Run: headless pygame with SDL's dummy video driver; simulated clock (each Clock.tick advances the game by its frame time, no real sleeping); random seed 0; keys injected as events and as key.get_pressed() state; mouse plan: one left click at the window centre at the start of phase 2, then a move to the lower-right quarter at the start of phase 3.
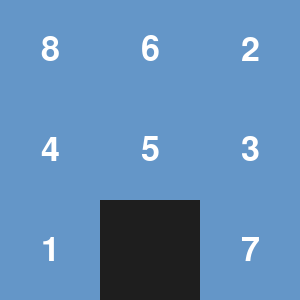
Frame 1 of 4 · flips 1–60 · no input
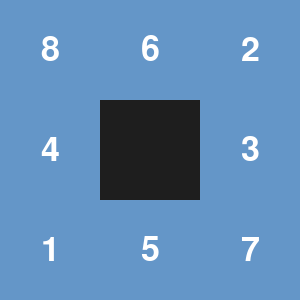
Frame 2 of 4 · flips 61–180 · clicked the window centre · tapped SPACE, RETURN · held RIGHT (→), D
Frame 3 of 4 · flips 181–300 · moved the mouse to the lower-right quarter · held DOWN (↓), S · screen unchanged from frame 2, image omitted
Frame 4 of 4 · flips 301–420 · held LEFT (←), A, UP (↑), W · screen unchanged from frame 3, image omitted

The pygame program that drew these frames:

import pygame
import sys
import random

class GamePuzzle:
    def __init__(self, grid_size, swap_interval):
        """Initialise le jeu avec une taille de grille et un intervalle de swaps."""
        self.grid_size = grid_size  # Taille de la grille (par exemple, 3 pour une grille 3x3)
        self.swap_interval = swap_interval  # Intervalle des swaps
        self.move_count = 0
        self.swap_mode = False  # Indique si le mode swap est actif
        self.selected_tiles = []  # Cases sélectionnées pour un swap
        self.running = True

        # Calcul des tailles des cases et de la fenêtre en fonction de la grille
        self.window_size = 300  # Taille de la fenêtre (peut être ajustée)
        self.tile_size = self.window_size // self.grid_size
        self.font_size = 50
        self.background_color = (30, 30, 30)
        self.tile_color = (100, 150, 200)
        self.selected_tile_color = (255, 0, 0)  # Couleur pour les cases sélectionnées
        self.text_color = (255, 255, 255)

        # Initialisation de Pygame
        pygame.init()
        self.screen = pygame.display.set_mode((self.window_size, self.window_size))
        pygame.display.set_caption(f"Puzzle {self.grid_size}x{self.grid_size}")
        self.font = pygame.font.Font(None, self.font_size)

        # Création du puzzle
        self.grid = self.create_puzzle()

    def create_puzzle(self):
        """Crée une grille mélangée pour le puzzle."""
        tiles = list(range(1, self.grid_size ** 2)) + [0]  # 0 représente l'espace vide
        random.shuffle(tiles)
        return [tiles[i:i + self.grid_size] for i in range(0, len(tiles), self.grid_size)]

    def draw_puzzle(self):
        """Dessine la grille de puzzle sur l'écran."""
        self.screen.fill(self.background_color)
        for row in range(self.grid_size):
            for col in range(self.grid_size):
                tile = self.grid[row][col]
                x, y = col * self.tile_size, row * self.tile_size
                if tile != 0:  # Ne dessine pas l'espace vide
                    pygame.draw.rect(self.screen, self.tile_color, (x, y, self.tile_size, self.tile_size))
                    text = self.font.render(str(tile), True, self.text_color)
                    text_rect = text.get_rect(center=(x + self.tile_size // 2, y + self.tile_size // 2))
                    self.screen.blit(text, text_rect)
        pygame.display.flip()

    def move_tile(self, row, col):
        """Déplace une case sélectionnée si elle est adjacente à l'espace vide."""
        empty_row, empty_col = next(
            (r, c) for r in range(self.grid_size) for c in range(self.grid_size) if self.grid[r][c] == 0
        )
        if (abs(row - empty_row) + abs(col - empty_col)) == 1:
            self.grid[empty_row][empty_col], self.grid[row][col] = self.grid[row][col], self.grid[empty_row][empty_col]

    def swap_tiles(self, row1, col1, row2, col2):
        """Échange deux cases sélectionnées."""
        self.grid[row1][col1], self.grid[row2][col2] = self.grid[row2][col2], self.grid[row1][col1]

    def is_solved(self):
        """Vérifie si le puzzle est résolu."""
        correct = list(range(1, self.grid_size ** 2)) + [0]
        flat_grid = [tile for row in self.grid for tile in row]
        return flat_grid == correct

    def handle_events(self):
        """Gère les événements utilisateur."""
        for event in pygame.event.get():
            if event.type == pygame.QUIT:
                self.running = False
                pygame.quit()
                sys.exit()
            elif event.type == pygame.MOUSEBUTTONDOWN:
                x, y = event.pos
                col, row = x // self.tile_size, y // self.tile_size

                if not self.swap_mode:  # Mode normal : déplacement des cases
                    self.move_tile(row, col)
                    self.move_count += 1

                    # Active le mode swap si nécessaire
                    if self.move_count % self.swap_interval == 0:
                        self.swap_mode = True
                        print("Mode swap activé ! Sélectionnez deux cases à échanger.")

                else:  # Mode swap : sélection des cases
                    self.selected_tiles.append((row, col))
                    if len(self.selected_tiles) == 2:
                        # Effectue le swap
                        r1, c1 = self.selected_tiles[0]
                        r2, c2 = self.selected_tiles[1]
                        self.swap_tiles(r1, c1, r2, c2)
                        self.selected_tiles.clear()
                        self.swap_mode = False
                        print("Swap effectué. Retour au mode normal.")

    def run(self):
        """Boucle principale du jeu."""
        while self.running:
            self.handle_events()
            self.draw_puzzle()

            if self.is_solved():
                print(f"Félicitations ! Vous avez résolu le puzzle en {self.move_count} mouvements.")
                self.running = False

        pygame.quit()


# Exécution du jeu
if __name__ == "__main__":
    grid_size = 3  # Exemple de taille de puzzle (4x4)
    swap_interval = 5  # Intervalle pour passer en mode swap
    game = GamePuzzle(grid_size, swap_interval)
    game.run()
